Run: headless pygame with SDL's dummy video driver; simulated clock (each Clock.tick advances the game by its frame time, no real sleeping); random seed 0; keys injected as events and as key.get_pressed() state; no mouse input; restart key R tapped at the start of phases 3 and 4.
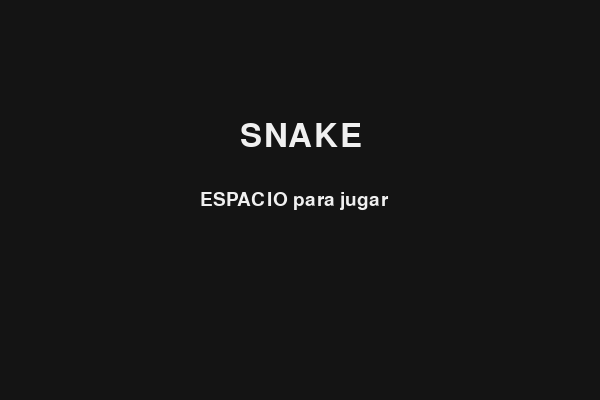
Frame 1 of 4 · flips 1–60 · no input
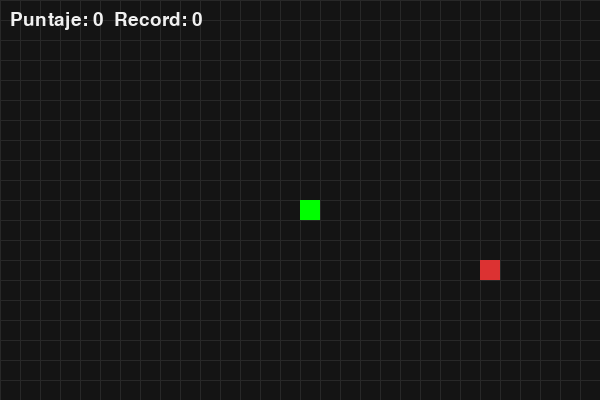
Frame 2 of 4 · flips 61–180 · tapped SPACE, RETURN · held RIGHT (→), D
Frame 3 of 4 · flips 181–300 · tapped R · held DOWN (↓), S · screen unchanged from frame 2, image omitted
Frame 4 of 4 · flips 301–420 · tapped R · held LEFT (←), A, UP (↑), W · screen unchanged from frame 3, image omitted

The pygame program that drew these frames:

import pygame, random

pygame.init()
W,H,CELL=600,400,20
screen=pygame.display.set_mode((W,H))
pygame.display.set_caption("Snake")
clock=pygame.time.Clock()
font=pygame.font.SysFont(None,28)
BIG=pygame.font.SysFont(None,48)
BLACK=(20,20,20);GRID=(40,40,40);GREEN=(0,180,0);HEAD=(0,255,0);RED=(220,50,50);WHITE=(240,240,240)
WRAP=True

def food_pos(s):
    while True:
        p=[random.randrange(0,W,CELL),random.randrange(0,H,CELL)]
        if p not in s:return p

best=0

def reset():
    x,y=W//2,H//2
    snake=[[x,y]]
    return snake,[CELL,0],food_pos(snake),0,8

state="menu"
snake,dir,food,score,speed=reset()

while True:
    for e in pygame.event.get():
        if e.type==pygame.QUIT:
            pygame.quit();raise SystemExit
        if e.type==pygame.KEYDOWN:
            if state=="menu" and e.key==pygame.K_SPACE:
                snake,dir,food,score,speed=reset();state="play"
            elif state=="gameover":
                if e.key==pygame.K_r:
                    snake,dir,food,score,speed=reset();state="play"
                elif e.key==pygame.K_ESCAPE:
                    state="menu"
            elif state=="play":
                if e.key==pygame.K_p: state="pause"
                if e.key==pygame.K_UP and dir[1]==0: dir=[0,-CELL]
                if e.key==pygame.K_DOWN and dir[1]==0: dir=[0,CELL]
                if e.key==pygame.K_LEFT and dir[0]==0: dir=[-CELL,0]
                if e.key==pygame.K_RIGHT and dir[0]==0: dir=[CELL,0]
            elif state=="pause" and e.key==pygame.K_p:
                state="play"

    if state=="play":
        hx,hy=snake[-1]
        hx+=dir[0]; hy+=dir[1]
        if WRAP:
            hx%=W; hy%=H
        elif hx<0 or hx>=W or hy<0 or hy>=H:
            best=max(best,score); state="gameover"
            continue
        head=[hx,hy]
        if head in snake:
            best=max(best,score); state="gameover"; continue
        snake.append(head)
        if head==food:
            score+=1
            speed=min(20,8+score//2)
            food=food_pos(snake)
        else:
            snake.pop(0)

    screen.fill(BLACK)
    if state in ("play","pause","gameover"):
        for x in range(0,W,CELL): pygame.draw.line(screen,GRID,(x,0),(x,H))
        for y in range(0,H,CELL): pygame.draw.line(screen,GRID,(0,y),(W,y))
        pygame.draw.rect(screen,RED,(*food,CELL,CELL))
        for b in snake[:-1]:
            pygame.draw.rect(screen,GREEN,(*b,CELL,CELL))
        pygame.draw.rect(screen,HEAD,(*snake[-1],CELL,CELL))
        screen.blit(font.render(f"Puntaje: {score}  Record: {best}",True,WHITE),(10,10))
    if state=="menu":
        screen.blit(BIG.render("SNAKE",True,WHITE),(240,120))
        screen.blit(font.render("ESPACIO para jugar",True,WHITE),(200,190))
    elif state=="pause":
        screen.blit(BIG.render("PAUSA",True,WHITE),(240,180))
    elif state=="gameover":
        screen.blit(BIG.render("GAME OVER",True,RED),(180,150))
        screen.blit(font.render("R: Reiniciar   ESC: Menu",True,WHITE),(170,220))
    pygame.display.flip()
    clock.tick(speed if state=="play" else 30)
